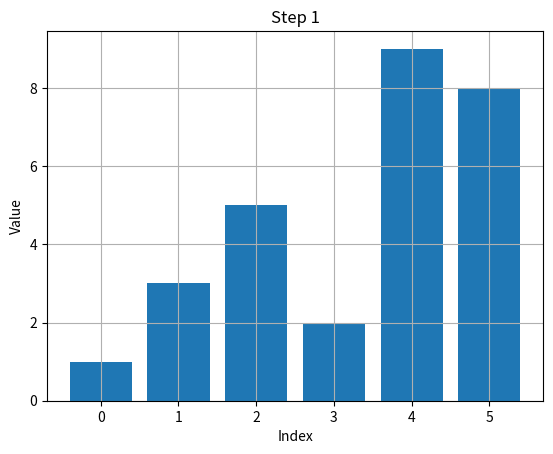
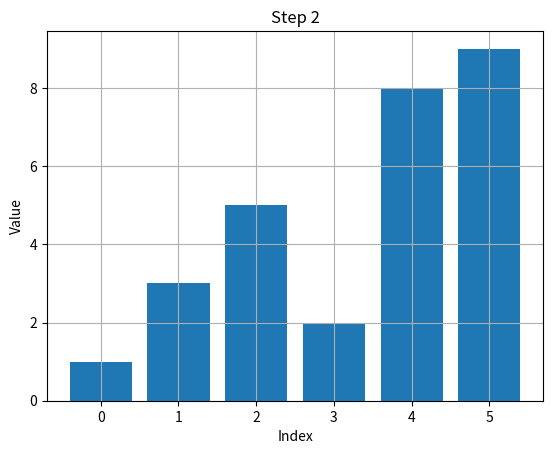
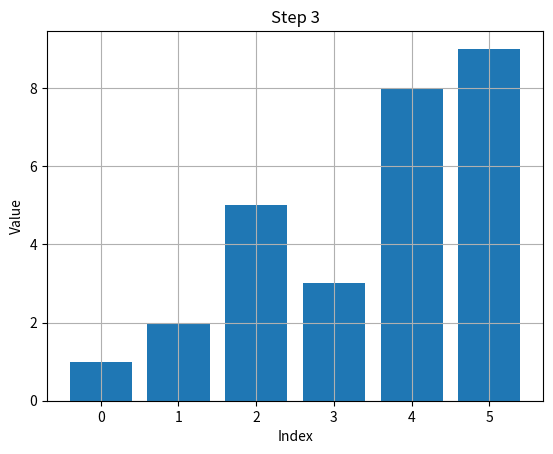
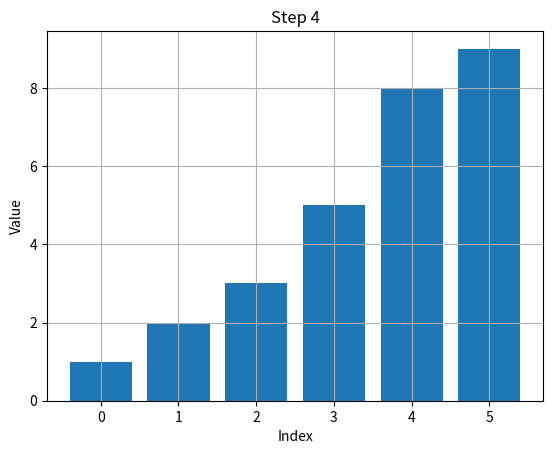

Here is the Python script that generated these plots, in order:
import matplotlib.pyplot as plt

steps = []

def quick_sort(arr, low, high):
    if low < high:
        pi = partition(arr, low, high)
        steps.append(arr.copy())  # store step after partition

        quick_sort(arr, low, pi - 1)
        quick_sort(arr, pi + 1, high)


def partition(arr, low, high):
    pivot = arr[high]
    i = low - 1

    for j in range(low, high):
        if arr[j] < pivot:
            i += 1
            arr[i], arr[j] = arr[j], arr[i]

    arr[i + 1], arr[high] = arr[high], arr[i + 1]
    return i + 1


# Input array
arr = [8, 3, 5, 2, 9, 1]
quick_sort(arr, 0, len(arr) - 1)

# Plot each step
for i, step in enumerate(steps):
    plt.figure()
    plt.bar(range(len(step)), step)
    plt.title(f"Step {i+1}")
    plt.xlabel("Index")
    plt.ylabel("Value")
    plt.grid()
    plt.show()
